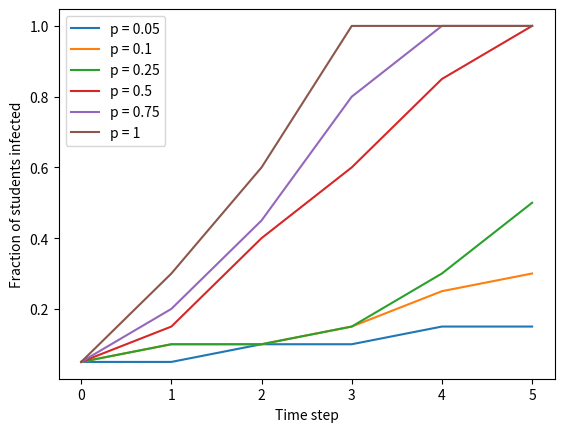
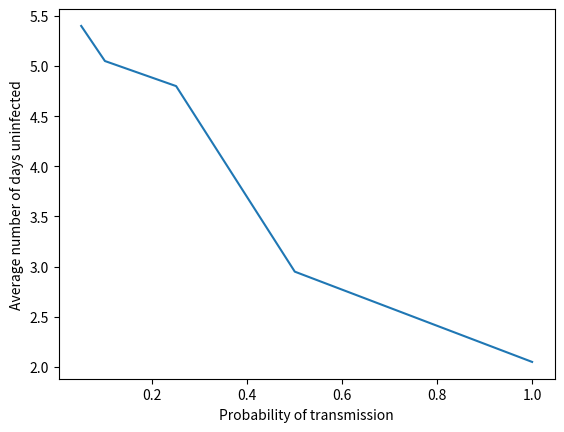

Reproduce these figures in Python, in order. (Note: this script raises an exception after producing the figures.)
import random
import matplotlib.pyplot as plt

# For reproducability
random.seed(100)


# For debugging

def pretty_print(room):
    '''Generates printable string of room layout and infection status'''
    result = ''
    for row in range(len(room)):
        result += '\t'.join([str(seat) for seat in room[row]]) + '\n'
    return result


# Simulation function

def room_flu_simulate(r_dim, c_dim, d, p):
    '''Run simulation on (r_dim x c_dim) room
    for d days with transmission probability p.'''
    
    # 0 = uninfected, 1 = sick
    room_log = [[[0 for j in range(c_dim)] for i in range(r_dim)] for t in range(d+1)]

    # Pick one student at random to catch the flu
    source = (random.randrange(0, r_dim), random.randrange(0, c_dim))
    room_log[0][source[0]][source[1]] = 1

    print("t = 0:")
    print(pretty_print(room_log[0]))

    current_room = room_log[0]
    for t in range(1, d+1):
        # Get state of each seat for time step t
        new_room = room_log[t]
        for row in range(r_dim):
            for col in range(c_dim):
                if current_room[row][col] == 0: # student uninfected
                    num_sick = 0
                    # count sick neighbors
                    for dr in (-1, 0, 1):
                        for dc in (-1, 0, 1):
                            # don't count yourself, stay within the grid,
                            # and neighbor is sick
                            if (dr, dc) != (0, 0) \
                                    and row + dr >= 0 and row + dr < r_dim \
                                    and col + dc >= 0 and col + dc < c_dim \
                                    and current_room[row + dr][col + dc] == 1:
                                num_sick += 1
                    if num_sick > 0:
                        # Calculate transmission probability
                        p_transmission = 1 - ((1-p)**num_sick)
                        rand = random.random()
                        if (rand < p_transmission):
                            new_room[row][col] = 1
                else: # student infected
                    new_room[row][col] = 1
        
        # Update room to this new state
        current_room = room_log[t]
        
        # Print result (for debugging)
        print("t = " + str(t) + ":")
        print(pretty_print(room_log[t]))

    # Return result (for stat analysis)
    return room_log


# Constants

# (row, column) dimensions of room
r_dim = 4
c_dim = 5
# number of days to run simulation
d = 5
# list of probabilities of transmission to adjacent student
p_list = (0.05, 0.1, 0.25, 0.5, 0.75, 1)


# Run the simulation!

f1 = plt.figure(1) # For plotting infections over time
plt.xlabel("Time step")
plt.ylabel("Fraction of students infected")
f2 = plt.figure(2) # For plotting average number of days uninfected
plt.xlabel("Probability of transmission")
plt.ylabel("Average number of days uninfected")

uninfected_avgs = []
for p in p_list:
    print('\n\n*** p = ' + str(p) + ' ***\n')
    room_log = room_flu_simulate(r_dim, c_dim, d, p)

    # Stats
    
    # Total infected at each time step
    infected = [0 for i in range(d+1)]
    for t in range(d+1):
        for row in range(r_dim):
            for col in range(c_dim):
                if room_log[t][row][col] == 1:
                    infected[t] += 1
    infected_frac = [1.0*infected[i] / (r_dim * c_dim) for i in range(len(infected))]
    plt.figure(1)
    plt.plot(range(d+1), infected_frac, label=('p = ' + str(p)))
    print("Total number of infections over time: " + str(infected))
    print("Total fraction of infections over time: " + str(infected_frac))

    # Average number of days uninfected
    uninfected_days = 0;
    for row in range(r_dim):
        for col in range(c_dim):
            history = [room_log[t][row][col] for t in range(d+1)]
            uninfected_days += history.count(0)
    uninfected_days /= (r_dim * c_dim) # average over total number of students
    print("Average number of days uninfected: " + str(uninfected_days))
    uninfected_avgs.append(uninfected_days)

plt.figure(1)
plt.legend()
plt.figure(2)
plt.plot(p_list, uninfected_avgs)
plt.show()

# Save figures
f1.savefig('simple-example-data/infections_over_time.pdf')
f2.savefig('simple-example-data/avg_days_uninfected.pdf')